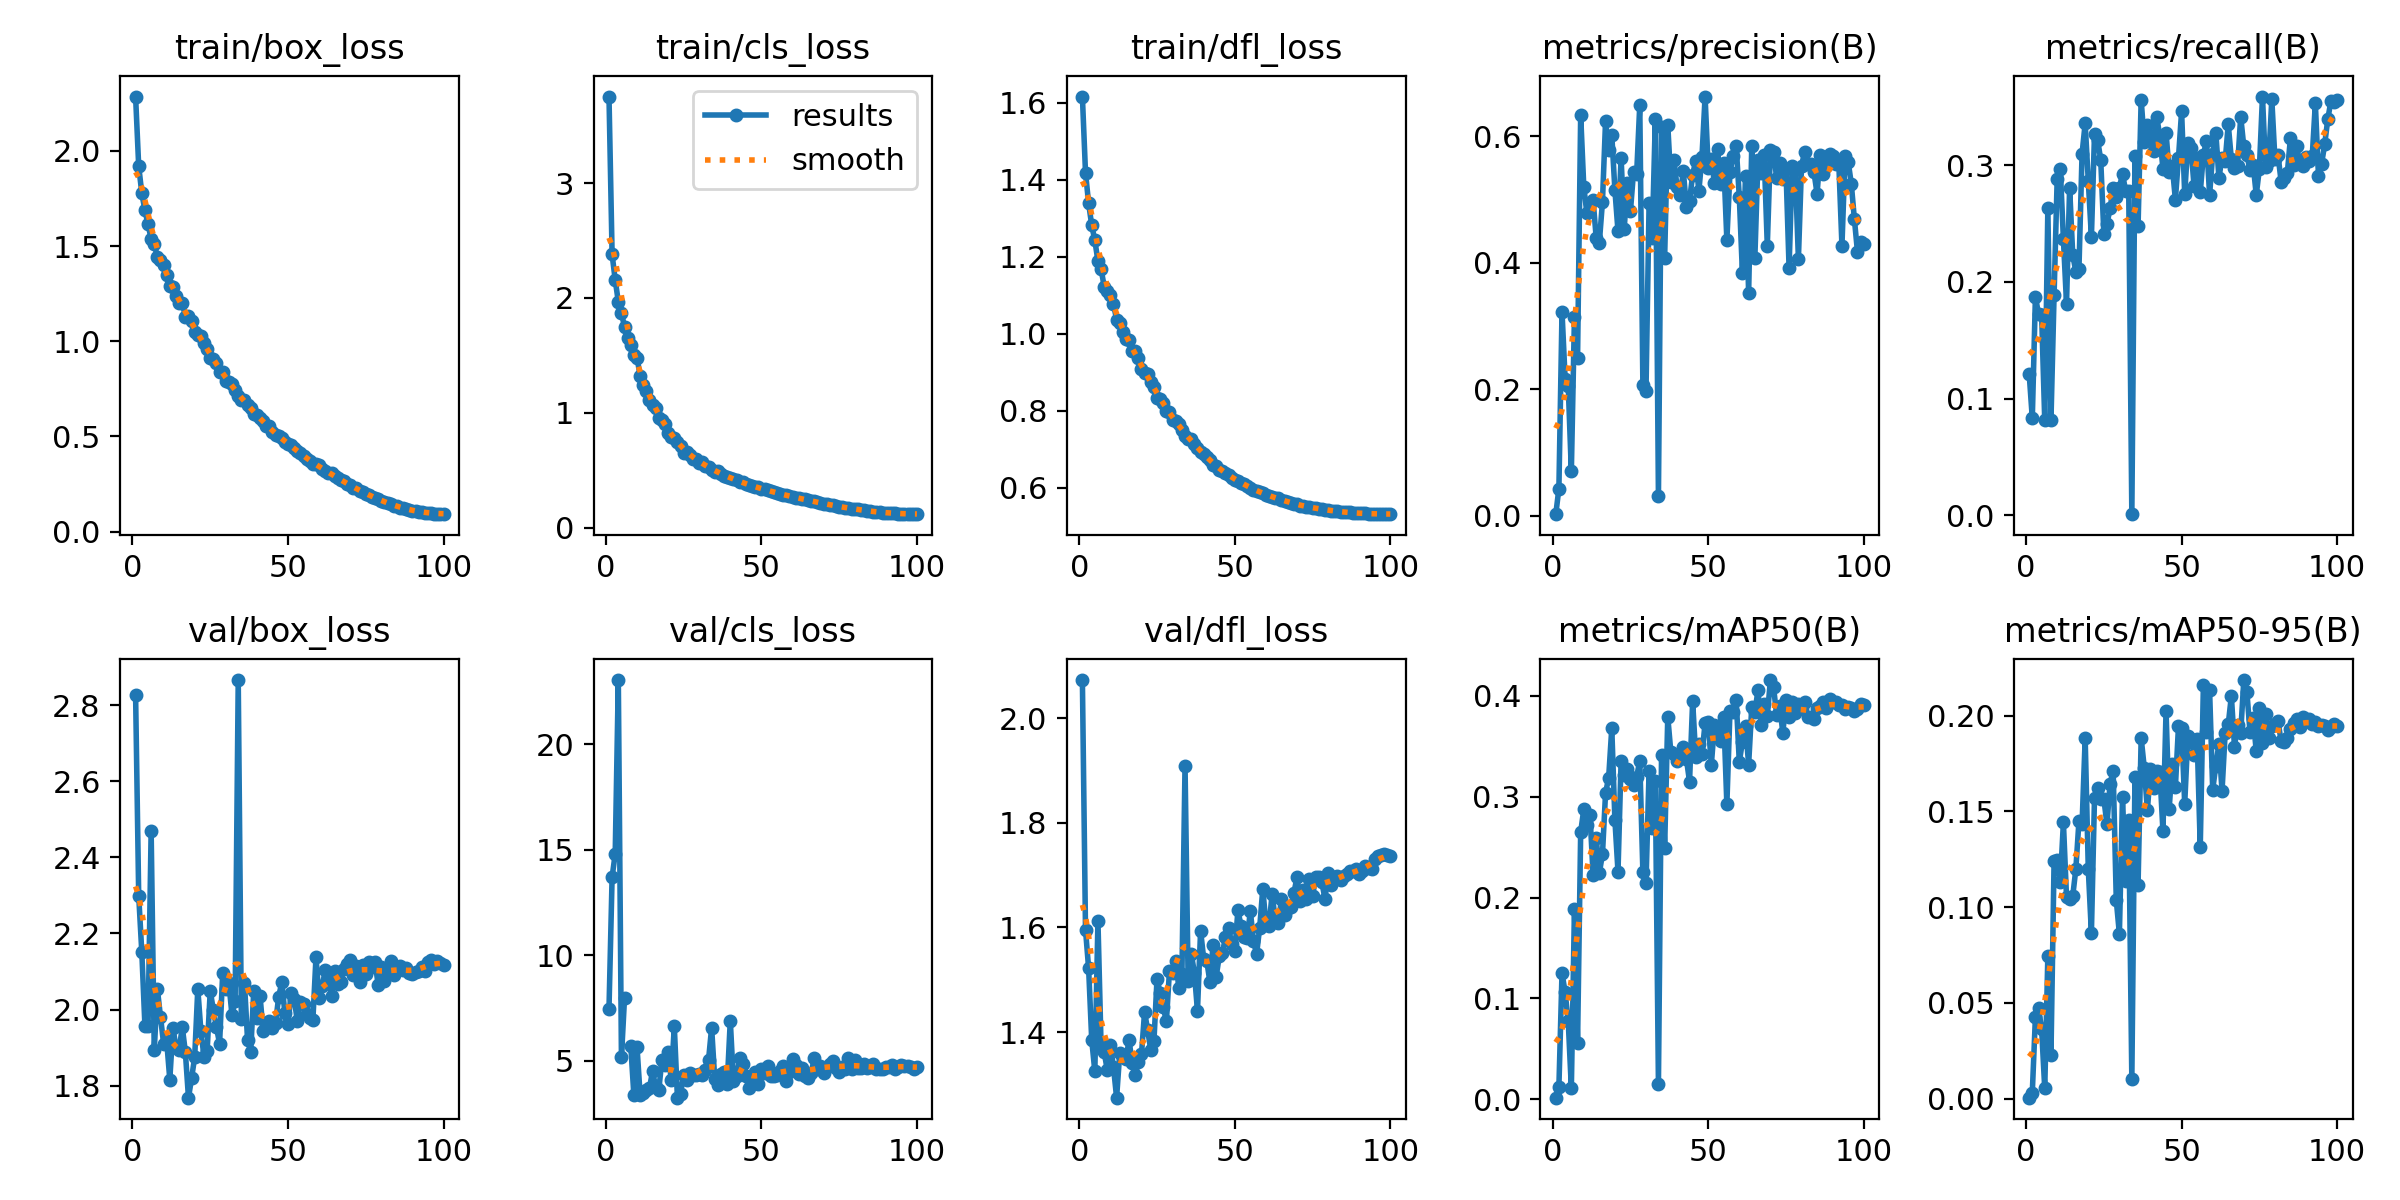

Source data for this figure (header and first rows):
epoch, train/box_loss, train/cls_loss, train/dfl_loss, metrics/precision(B), metrics/recall(B), metrics/mAP50(B), metrics/mAP50-95(B), val/box_loss, val/cls_loss, val/dfl_loss, lr/pg0, lr/pg1, lr/pg2
1, 2.285, 3.754, 1.616, 0.00276, 0.1209, 0.00157, 0.00051, 2.829, 7.463, 2.073, 0.08169, 0.003381, 0.003381
2, 1.919, 2.379, 1.419, 0.04328, 0.08297, 0.01239, 0.00319, 2.299, 13.7, 1.596, 0.06332, 0.006773, 0.006773
3, 1.778, 2.156, 1.339, 0.3228, 0.1872, 0.1252, 0.04265, 2.151, 14.81, 1.522, 0.04494, 0.01016, 0.01016
4, 1.689, 1.966, 1.282, 0.2169, 0.1726, 0.1061, 0.04709, 1.957, 23.05, 1.385, 0.02654, 0.01353, 0.01353
5, 1.614, 1.87, 1.243, 0.2056, 0.1712, 0.07741, 0.03631, 1.955, 5.167, 1.325, 0.01553, 0.01553, 0.01553
6, 1.538, 1.746, 1.189, 0.07041, 0.08122, 0.01102, 0.00531, 2.471, 7.98, 1.613, 0.0155, 0.0155, 0.0155
7, 1.51, 1.648, 1.169, 0.3151, 0.2635, 0.189, 0.07456, 1.893, nan, 1.375, 0.01545, 0.01545, 0.01545
8, 1.444, 1.587, 1.123, 0.2501, 0.0812, 0.05601, 0.02256, 2.054, 5.71, 1.362, 0.0154, 0.0154, 0.0154
9, 1.427, 1.505, 1.111, 0.6336, 0.1885, 0.2648, 0.124, 1.981, 3.369, 1.328, 0.01535, 0.01535, 0.01535
10, 1.398, 1.481, 1.1, 0.5202, 0.2882, 0.2873, 0.1247, 1.91, 5.673, 1.376, 0.01528, 0.01528, 0.01528
11, 1.348, 1.324, 1.077, 0.4785, 0.297, 0.2716, 0.1131, 1.917, 3.395, 1.333, 0.01521, 0.01521, 0.01521
12, 1.29, 1.241, 1.037, 0.4944, 0.2365, 0.282, 0.1442, 1.816, 3.451, 1.275, 0.01513, 0.01513, 0.01513
13, 1.287, 1.191, 1.029, 0.4992, 0.1814, 0.2223, 0.1054, 1.951, 3.626, 1.359, 0.01505, 0.01505, 0.01505
14, 1.236, 1.11, 1.003, 0.4389, 0.2807, 0.2591, 0.1043, 1.902, 3.688, 1.353, 0.01496, 0.01496, 0.01496
15, 1.202, 1.065, 0.9852, 0.4321, 0.2233, 0.2245, 0.1058, 1.893, 4.499, 1.348, 0.01486, 0.01486, 0.01486
16, 1.202, 1.044, 0.9846, 0.496, 0.2085, 0.2427, 0.1199, 1.955, 3.76, 1.385, 0.01475, 0.01475, 0.01475
17, 1.13, 0.9551, 0.9542, 0.624, 0.2114, 0.3035, 0.145, 1.888, 3.607, 1.341, 0.01464, 0.01464, 0.01464
18, 1.135, 0.934, 0.9541, 0.5781, 0.3098, 0.319, 0.1433, 1.768, 5.011, 1.318, 0.01452, 0.01452, 0.01452
19, 1.105, 0.8989, 0.9373, 0.6024, 0.3358, 0.3678, 0.1881, 1.819, 4.779, 1.343, 0.01439, 0.01439, 0.01439
20, 1.051, 0.8277, 0.9083, 0.5154, 0.2864, 0.2773, 0.1198, 1.875, 5.401, 1.358, 0.01426, 0.01426, 0.01426
21, 1.034, 0.7909, 0.8981, 0.4501, 0.2383, 0.2256, 0.08645, 2.054, 4.108, 1.439, 0.01412, 0.01412, 0.01412
22, 1.027, 0.7838, 0.8962, 0.5658, 0.3266, 0.3356, 0.1572, 1.942, 6.623, 1.403, 0.01397, 0.01397, 0.01397
23, 0.9904, 0.7457, 0.8757, 0.4543, 0.3217, 0.3214, 0.1623, 1.876, 3.247, 1.365, 0.01382, 0.01382, 0.01382
24, 0.9585, 0.7093, 0.8608, 0.526, 0.3045, 0.3269, 0.1562, 1.891, 3.422, 1.382, 0.01366, 0.01366, 0.01366
25, 0.9136, 0.6479, 0.8338, 0.4818, 0.2414, 0.3171, 0.1567, 2.049, 4.329, 1.502, 0.0135, 0.0135, 0.0135
26, 0.9079, 0.6546, 0.83, 0.5439, 0.2495, 0.3119, 0.1432, 1.999, 4.101, 1.475, 0.01333, 0.01333, 0.01333
27, 0.8871, 0.6302, 0.8209, 0.5407, 0.2629, 0.3196, 0.1645, 1.953, 4.432, 1.448, 0.01316, 0.01316, 0.01316
28, 0.8412, 0.5962, 0.8004, 0.6495, 0.2805, 0.3356, 0.1711, 1.91, 4.341, 1.421, 0.01298, 0.01298, 0.01298
29, 0.8406, 0.6013, 0.7975, 0.2068, 0.2727, 0.2253, 0.1036, 2.095, 4.324, 1.517, 0.01279, 0.01279, 0.01279
30, 0.7919, 0.5593, 0.7758, 0.1979, 0.2807, 0.2147, 0.08601, 2.054, 4.357, 1.512, 0.0126, 0.0126, 0.0126
31, 0.7867, 0.5676, 0.7736, 0.4943, 0.2926, 0.3255, 0.1575, 2.069, 4.325, 1.536, 0.01241, 0.01241, 0.01241
32, 0.7736, 0.538, 0.7668, 0.4399, 0.278, 0.2693, 0.1135, 1.985, 4.563, 1.485, 0.01221, 0.01221, 0.01221
33, 0.7464, 0.5279, 0.7507, 0.6268, 0.278, 0.316, 0.1457, 2.023, 5.03, 1.511, 0.01201, 0.01201, 0.01201
34, 0.7112, 0.5049, 0.7349, 0.03077, 0.00088, 0.01544, 0.01004, 2.867, 6.565, 1.909, 0.0118, 0.0118, 0.0118
35, 0.6931, 0.4852, 0.7262, 0.6153, 0.3078, 0.3416, 0.1681, 1.976, 4.128, 1.498, 0.01159, 0.01159, 0.01159
36, 0.6931, 0.4896, 0.7262, 0.4083, 0.2476, 0.2494, 0.1116, 2.07, 3.871, 1.55, 0.01138, 0.01138, 0.01138
37, 0.6647, 0.4677, 0.7127, 0.618, 0.3561, 0.3792, 0.1883, 1.919, 4.368, 1.514, 0.01116, 0.01116, 0.01116
38, 0.6473, 0.4491, 0.7047, 0.5271, 0.3195, 0.3438, 0.1727, 1.889, 4.444, 1.44, 0.01094, 0.01094, 0.01094
39, 0.6179, 0.4402, 0.692, 0.5621, 0.3345, 0.3418, 0.1507, 2.05, 3.886, 1.594, 0.01072, 0.01072, 0.01072
40, 0.6147, 0.4328, 0.6884, 0.5195, 0.325, 0.3357, 0.1719, 1.978, 6.903, 1.54, 0.01049, 0.01049, 0.01049
41, 0.598, 0.4228, 0.6812, 0.507, 0.3124, 0.34, 0.1623, 2.037, 4.016, 1.536, 0.01026, 0.01026, 0.01026
42, 0.5822, 0.4165, 0.6723, 0.5446, 0.3416, 0.3491, 0.1712, 1.942, 4.266, 1.496, 0.01003, 0.01003, 0.01003
43, 0.5526, 0.395, 0.66, 0.4887, 0.3248, 0.3373, 0.1706, 1.959, 5.134, 1.566, 0.009797, 0.009797, 0.009797
44, 0.5541, 0.3975, 0.6572, 0.4981, 0.2969, 0.3149, 0.1398, 1.97, 4.856, 1.506, 0.009561, 0.009561, 0.009561
45, 0.5213, 0.376, 0.6468, 0.5395, 0.3279, 0.3946, 0.2023, 1.952, 4.258, 1.545, 0.009324, 0.009324, 0.009324
46, 0.5104, 0.3679, 0.6428, 0.5614, 0.2943, 0.3393, 0.1512, 1.964, 3.683, 1.55, 0.009085, 0.009085, 0.009085
47, 0.5009, 0.3638, 0.639, 0.5136, 0.2992, 0.3521, 0.1748, 2.033, 3.916, 1.582, 0.008845, 0.008845, 0.008845
48, 0.492, 0.3535, 0.6327, 0.5679, 0.2705, 0.3419, 0.1625, 2.072, 4.441, 1.599, 0.008605, 0.008605, 0.008605
49, 0.4719, 0.3488, 0.6248, 0.6628, 0.3063, 0.373, 0.1947, 1.991, 3.881, 1.569, 0.008363, 0.008363, 0.008363
50, 0.4584, 0.3322, 0.6212, 0.5503, 0.3461, 0.3744, 0.1936, 1.961, 4.601, 1.555, 0.008121, 0.008121, 0.008121
51, 0.4541, 0.3334, 0.6187, 0.5642, 0.2749, 0.3314, 0.1539, 2.043, 4.409, 1.632, 0.007879, 0.007879, 0.007879
52, 0.4375, 0.3242, 0.6136, 0.5263, 0.3187, 0.3708, 0.1892, 2.029, 4.739, 1.603, 0.007637, 0.007637, 0.007637
53, 0.4245, 0.3183, 0.6097, 0.5799, 0.3151, 0.3623, 0.1879, 1.969, 4.257, 1.581, 0.007395, 0.007395, 0.007395
54, 0.4113, 0.3117, 0.6039, 0.5249, 0.2824, 0.3557, 0.1794, 2.02, 4.284, 1.581, 0.007153, 0.007153, 0.007153
55, 0.3981, 0.3022, 0.5989, 0.5573, 0.3058, 0.3792, 0.1876, 2.015, 4.345, 1.631, 0.006913, 0.006913, 0.006913
56, 0.3806, 0.289, 0.5954, 0.436, 0.2767, 0.2923, 0.1315, 1.99, 4.488, 1.575, 0.006673, 0.006673, 0.006673
57, 0.3715, 0.2862, 0.592, 0.543, 0.3089, 0.3849, 0.2158, 1.976, 4.732, 1.549, 0.006434, 0.006434, 0.006434
58, 0.358, 0.2802, 0.5882, 0.5692, 0.3208, 0.3838, 0.1915, 1.972, 4.031, 1.599, 0.006197, 0.006197, 0.006197
59, 0.3556, 0.2739, 0.5869, 0.5844, 0.2745, 0.3961, 0.2132, 2.138, 4.46, 1.674, 0.005961, 0.005961, 0.005961
60, 0.3485, 0.2695, 0.5819, 0.5042, 0.3098, 0.3344, 0.1613, 2.029, 5.065, 1.608, 0.005728, 0.005728, 0.005728
... 40 more rows
